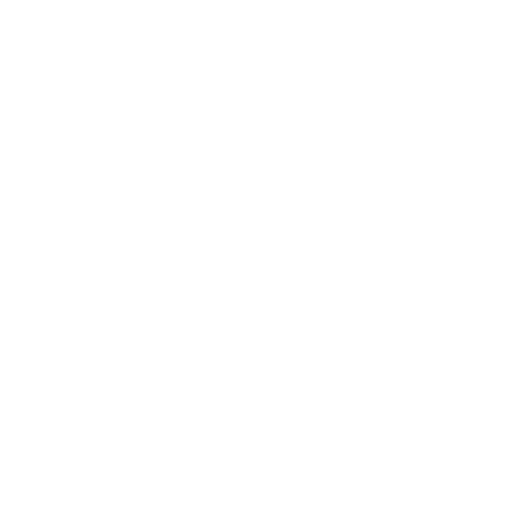
t = 0.00 s
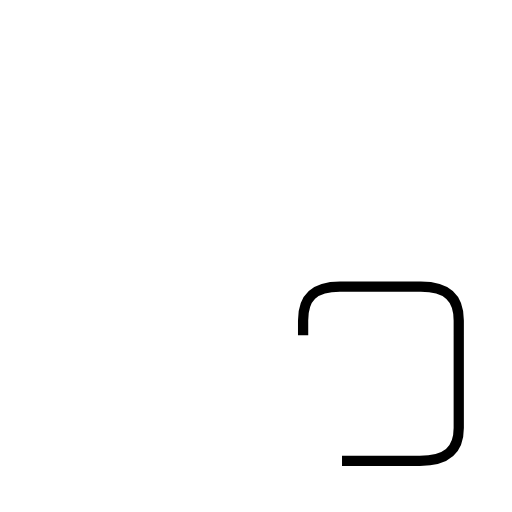
t = 1.34 s
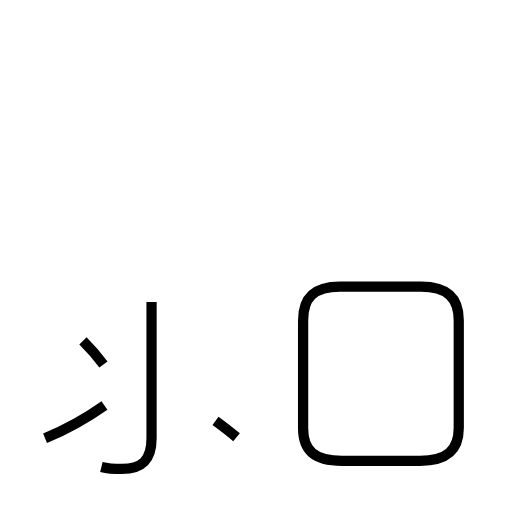
t = 2.75 s
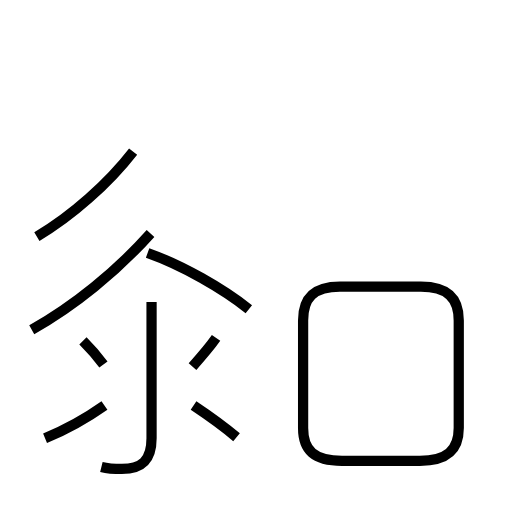
t = 4.11 s
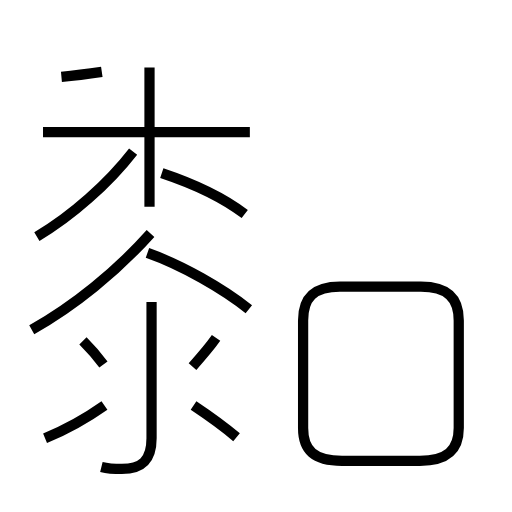
t = 5.52 s
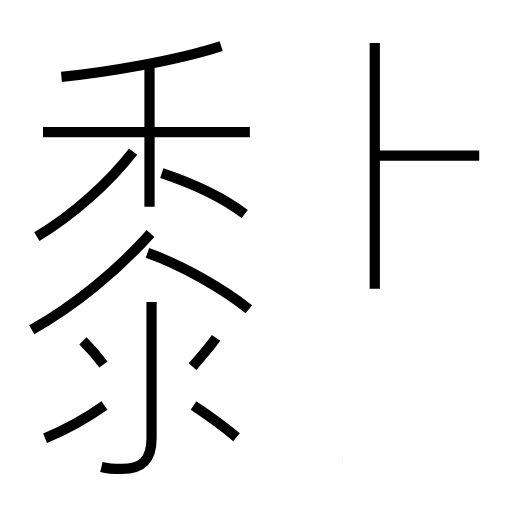
t = 6.89 s

The animated SVG that drew these frames (rendered in a browser with its animation timeline set to each time). Animation: 15 SMIL elements (animate=15); one cycle of 6.89 s.

<?xml version='1.0' encoding='utf-8'?>
<svg viewBox="0.0 -6.0 50.0 50.0" version="1.1" xmlns="http://www.w3.org/2000/svg"><rect x="-1000" y="-1000" width="2000" height="2000" stroke="white" fill="white" /><g style="fill:none;stroke:#000000;stroke-width:1"><path d="M 33.4 1.0 L 41.0 1.0 C 43.6 1.0 44.8 0.0 44.8 -2.2 L 44.8 -12.7 C 44.8 -14.9 43.7 -16.0 41.1 -16.0 L 33.2 -16.0 C 30.6 -16.0 29.6 -14.9 29.6 -12.7 L 29.6 -2.2 C 29.6 0.0 30.7 1.0 33.4 1.0 Z " transform="translate(0.0 38.0)" stroke-dasharray="59.3298080361266" stroke-dashoffset="59.3298080361266"><animate attributeName="stroke-dashoffset" from="59.3298080361266" to="0" dur="1.779894241083798s" begin="0s; anim_end.end" fill="freeze" id="anim0" /></path><path d="M 4.4 -1.2 C 6.1 -1.9 8.5 -3.2 10.2 -4.4 " transform="translate(0.0 38.0)" stroke-dasharray="6.635604741273845" stroke-dashoffset="6.635604741273845"><animate attributeName="stroke-dashoffset" from="6.635604741273845" to="0" dur="0.19906814223821534s" begin="anim0.end" fill="freeze" id="anim1" /></path><path d="M 10.1 -8.4 C 9.5 -9.2 8.8 -10.0 8.1 -10.7 " transform="translate(0.0 38.0)" stroke-dasharray="3.050420734810243" stroke-dashoffset="3.050420734810243"><animate attributeName="stroke-dashoffset" from="3.050420734810243" to="0" dur="0.09151262204430728s" begin="anim1.end" fill="freeze" id="anim2" /></path><path d="M 9.9 1.6 C 10.7 1.8 11.2 1.8 11.9 1.8 C 13.8 1.8 14.8 1.0 14.8 -1.2 L 14.8 -14.5 " transform="translate(0.0 38.0)" stroke-dasharray="20.145457931793665" stroke-dashoffset="20.145457931793665"><animate attributeName="stroke-dashoffset" from="20.145457931793665" to="0" dur="0.6043637379538099s" begin="anim2.end" fill="freeze" id="anim3" /></path><path d="M 23.1 -1.3 C 21.8 -2.4 20.1 -3.6 18.9 -4.4 " transform="translate(0.0 38.0)" stroke-dasharray="5.222687756269052" stroke-dashoffset="5.222687756269052"><animate attributeName="stroke-dashoffset" from="5.222687756269052" to="0" dur="0.15668063268807156s" begin="anim3.end" fill="freeze" id="anim4" /></path><path d="M 3.1 -11.8 C 7.2 -14.1 11.4 -17.5 14.7 -21.2 " transform="translate(0.0 38.0)" stroke-dasharray="14.995005695030137" stroke-dashoffset="14.995005695030137"><animate attributeName="stroke-dashoffset" from="14.995005695030137" to="0" dur="0.4498501708509041s" begin="anim4.end" fill="freeze" id="anim5" /></path><path d="M 18.8 -8.2 C 19.6 -9.1 20.4 -10.0 21.1 -11.0 " transform="translate(0.0 38.0)" stroke-dasharray="3.6257148606171623" stroke-dashoffset="3.6257148606171623"><animate attributeName="stroke-dashoffset" from="3.6257148606171623" to="0" dur="0.10877144581851486s" begin="anim5.end" fill="freeze" id="anim6" /></path><path d="M 3.6 -20.9 C 7.0 -22.9 10.6 -26.1 13.0 -29.2 " transform="translate(0.0 38.0)" stroke-dasharray="12.607799814576236" stroke-dashoffset="12.607799814576236"><animate attributeName="stroke-dashoffset" from="12.607799814576236" to="0" dur="0.37823399443728706s" begin="anim6.end" fill="freeze" id="anim7" /></path><path d="M 24.3 -13.8 C 21.8 -15.8 17.8 -18.1 14.4 -19.3 " transform="translate(0.0 38.0)" stroke-dasharray="11.369911381269828" stroke-dashoffset="11.369911381269828"><animate attributeName="stroke-dashoffset" from="11.369911381269828" to="0" dur="0.34109734143809484s" begin="anim7.end" fill="freeze" id="anim8" /></path><path d="M 14.6 -23.8 L 14.6 -37.4 " transform="translate(0.0 38.0)" stroke-dasharray="13.599999999999998" stroke-dashoffset="13.599999999999998"><animate attributeName="stroke-dashoffset" from="13.599999999999998" to="0" dur="0.4079999999999999s" begin="anim8.end" fill="freeze" id="anim9" /></path><path d="M 23.9 -23.1 C 21.8 -24.7 18.8 -26.1 15.8 -27.1 " transform="translate(0.0 38.0)" stroke-dasharray="9.071374590998705" stroke-dashoffset="9.071374590998705"><animate attributeName="stroke-dashoffset" from="9.071374590998705" to="0" dur="0.2721412377299611s" begin="anim9.end" fill="freeze" id="anim10" /></path><path d="M 24.4 -31.1 L 4.2 -31.1 " transform="translate(0.0 38.0)" stroke-dasharray="20.2" stroke-dashoffset="20.2"><animate attributeName="stroke-dashoffset" from="20.2" to="0" dur="0.606s" begin="anim10.end" fill="freeze" id="anim11" /></path><path d="M 6.0 -36.5 C 10.3 -36.9 17.3 -38.1 21.6 -39.5 " transform="translate(0.0 38.0)" stroke-dasharray="15.910607353072304" stroke-dashoffset="15.910607353072304"><animate attributeName="stroke-dashoffset" from="15.910607353072304" to="0" dur="0.4773182205921691s" begin="anim11.end" fill="freeze" id="anim12" /></path><path d="M 36.6 -15.8 L 36.6 -39.8 " transform="translate(0.0 38.0)" stroke-dasharray="23.999999999999996" stroke-dashoffset="23.999999999999996"><animate attributeName="stroke-dashoffset" from="23.999999999999996" to="0" dur="0.7199999999999999s" begin="anim12.end" fill="freeze" id="anim13" /></path><path d="M 46.8 -28.8 L 37.0 -28.8" transform="translate(0.0 38.0)" stroke-dasharray="9.799999999999997" stroke-dashoffset="9.799999999999997"><animate attributeName="stroke-dashoffset" from="9.799999999999997" to="0" dur="0.29399999999999993s" begin="anim13.end" fill="freeze" id="anim_end" /></path></g></svg>
